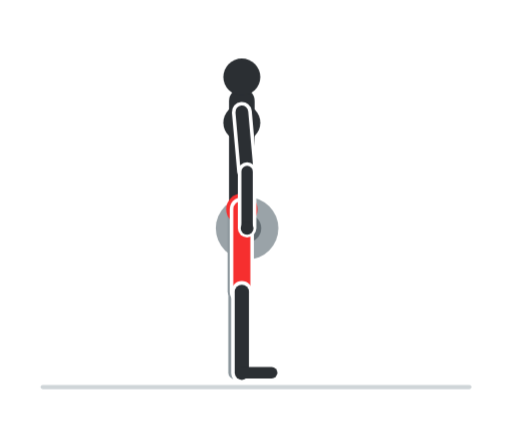
t = 0.00 s
t = 0.60 s: frame unchanged from t = 0.00 s, image omitted
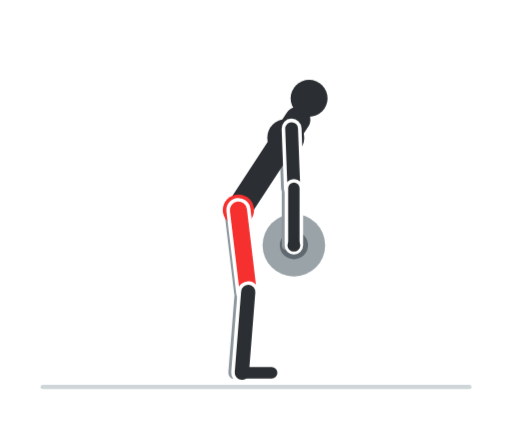
t = 1.20 s
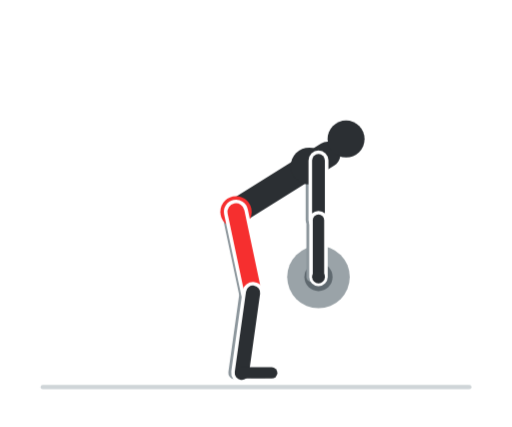
t = 1.80 s
t = 2.40 s: frame unchanged from t = 1.80 s, image omitted
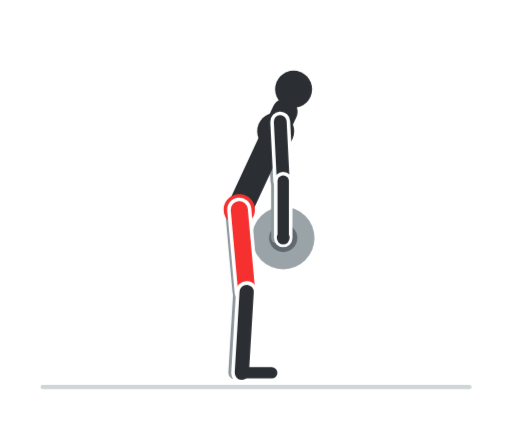
t = 3.00 s

The animated SVG that drew these frames (rendered in a browser with its animation timeline set to each time). Animation: 8 CSS @keyframes rules; one cycle of 3.60 s, repeats indefinitely.

<svg xmlns="http://www.w3.org/2000/svg" viewBox="0 0 360 300" width="360" height="300" role="img" aria-label="Stacco rumeno"><style>.f{opacity:0;animation-duration:3.6s;animation-iteration-count:infinite;animation-timing-function:step-end}@keyframes k0{0.000%{opacity:1}5.556%{opacity:1}11.111%{opacity:1}16.667%{opacity:0}22.222%{opacity:0}27.778%{opacity:0}33.333%{opacity:0}38.889%{opacity:0}44.444%{opacity:0}50.000%{opacity:0}55.556%{opacity:0}61.111%{opacity:0}66.667%{opacity:0}72.222%{opacity:0}77.778%{opacity:0}83.333%{opacity:0}88.889%{opacity:0}94.444%{opacity:0}100%{opacity:1}}.f0{animation-name:k0}@keyframes k1{0.000%{opacity:0}5.556%{opacity:0}11.111%{opacity:0}16.667%{opacity:1}22.222%{opacity:0}27.778%{opacity:0}33.333%{opacity:0}38.889%{opacity:0}44.444%{opacity:0}50.000%{opacity:0}55.556%{opacity:0}61.111%{opacity:0}66.667%{opacity:0}72.222%{opacity:0}77.778%{opacity:0}83.333%{opacity:0}88.889%{opacity:0}94.444%{opacity:1}100%{opacity:0}}.f1{animation-name:k1}@keyframes k2{0.000%{opacity:0}5.556%{opacity:0}11.111%{opacity:0}16.667%{opacity:0}22.222%{opacity:1}27.778%{opacity:0}33.333%{opacity:0}38.889%{opacity:0}44.444%{opacity:0}50.000%{opacity:0}55.556%{opacity:0}61.111%{opacity:0}66.667%{opacity:0}72.222%{opacity:0}77.778%{opacity:0}83.333%{opacity:0}88.889%{opacity:1}94.444%{opacity:0}100%{opacity:0}}.f2{animation-name:k2}@keyframes k3{0.000%{opacity:0}5.556%{opacity:0}11.111%{opacity:0}16.667%{opacity:0}22.222%{opacity:0}27.778%{opacity:1}33.333%{opacity:0}38.889%{opacity:0}44.444%{opacity:0}50.000%{opacity:0}55.556%{opacity:0}61.111%{opacity:0}66.667%{opacity:0}72.222%{opacity:0}77.778%{opacity:0}83.333%{opacity:1}88.889%{opacity:0}94.444%{opacity:0}100%{opacity:0}}.f3{animation-name:k3}@keyframes k4{0.000%{opacity:0}5.556%{opacity:0}11.111%{opacity:0}16.667%{opacity:0}22.222%{opacity:0}27.778%{opacity:0}33.333%{opacity:1}38.889%{opacity:0}44.444%{opacity:0}50.000%{opacity:0}55.556%{opacity:0}61.111%{opacity:0}66.667%{opacity:0}72.222%{opacity:0}77.778%{opacity:1}83.333%{opacity:0}88.889%{opacity:0}94.444%{opacity:0}100%{opacity:0}}.f4{animation-name:k4}@keyframes k5{0.000%{opacity:0}5.556%{opacity:0}11.111%{opacity:0}16.667%{opacity:0}22.222%{opacity:0}27.778%{opacity:0}33.333%{opacity:0}38.889%{opacity:1}44.444%{opacity:0}50.000%{opacity:0}55.556%{opacity:0}61.111%{opacity:0}66.667%{opacity:0}72.222%{opacity:1}77.778%{opacity:0}83.333%{opacity:0}88.889%{opacity:0}94.444%{opacity:0}100%{opacity:0}}.f5{animation-name:k5}@keyframes k6{0.000%{opacity:0}5.556%{opacity:0}11.111%{opacity:0}16.667%{opacity:0}22.222%{opacity:0}27.778%{opacity:0}33.333%{opacity:0}38.889%{opacity:0}44.444%{opacity:1}50.000%{opacity:0}55.556%{opacity:0}61.111%{opacity:0}66.667%{opacity:1}72.222%{opacity:0}77.778%{opacity:0}83.333%{opacity:0}88.889%{opacity:0}94.444%{opacity:0}100%{opacity:0}}.f6{animation-name:k6}@keyframes k7{0.000%{opacity:0}5.556%{opacity:0}11.111%{opacity:0}16.667%{opacity:0}22.222%{opacity:0}27.778%{opacity:0}33.333%{opacity:0}38.889%{opacity:0}44.444%{opacity:0}50.000%{opacity:1}55.556%{opacity:1}61.111%{opacity:1}66.667%{opacity:0}72.222%{opacity:0}77.778%{opacity:0}83.333%{opacity:0}88.889%{opacity:0}94.444%{opacity:0}100%{opacity:0}}.f7{animation-name:k7}@media (prefers-reduced-motion:reduce){.f{animation:none}.f7{opacity:1}}</style><rect width="360" height="300" rx="16" fill="#ffffff"/><g class="f f0"><line x1="30" y1="272" x2="330" y2="272" stroke="#cfd5d8" stroke-width="3" stroke-linecap="round"/><circle cx="173.7" cy="160.4" r="22" fill="#9aa3a8"/><circle cx="173.7" cy="160.4" r="9.9" fill="#5f696f"/><line x1="165" y1="147" x2="165" y2="205" stroke="#8d979d" stroke-width="10" stroke-linecap="round"/><line x1="165" y1="205" x2="165" y2="262" stroke="#8d979d" stroke-width="9" stroke-linecap="round"/><line x1="165" y1="262" x2="186" y2="262" stroke="#8d979d" stroke-width="7" stroke-linecap="round"/><line x1="165" y1="78.6" x2="168.7" y2="120.4" stroke="#8d979d" stroke-width="8" stroke-linecap="round"/><line x1="168.7" y1="120.4" x2="168.7" y2="160.4" stroke="#8d979d" stroke-width="7" stroke-linecap="round"/><line x1="170" y1="147" x2="170" y2="71" stroke="#2b2f33" stroke-width="18" stroke-linecap="round"/><circle cx="170" cy="86.2" r="13" fill="#2b2f33"/><circle cx="170" cy="147" r="11" fill="#f62f2f"/><line x1="170" y1="147" x2="170" y2="205" stroke="#ffffff" stroke-width="17" stroke-linecap="round"/><line x1="170" y1="147" x2="170" y2="205" stroke="#f62f2f" stroke-width="12" stroke-linecap="round"/><line x1="170" y1="205" x2="170" y2="262" stroke="#ffffff" stroke-width="15" stroke-linecap="round"/><line x1="170" y1="205" x2="170" y2="262" stroke="#2b2f33" stroke-width="10" stroke-linecap="round"/><line x1="170" y1="262" x2="191" y2="262" stroke="#2b2f33" stroke-width="8" stroke-linecap="round"/><circle cx="170" cy="54" r="13" fill="#2b2f33"/><line x1="170" y1="78.6" x2="173.7" y2="120.4" stroke="#ffffff" stroke-width="14" stroke-linecap="round"/><line x1="170" y1="78.6" x2="173.7" y2="120.4" stroke="#2b2f33" stroke-width="9" stroke-linecap="round"/><line x1="173.7" y1="120.4" x2="173.7" y2="160.4" stroke="#ffffff" stroke-width="13" stroke-linecap="round"/><line x1="173.7" y1="120.4" x2="173.7" y2="160.4" stroke="#2b2f33" stroke-width="8" stroke-linecap="round"/><circle cx="173.7" cy="160.4" r="4.5" fill="#2b2f33"/></g><g class="f f1"><line x1="30" y1="272" x2="330" y2="272" stroke="#cfd5d8" stroke-width="3" stroke-linecap="round"/><circle cx="182.4" cy="161.2" r="22" fill="#9aa3a8"/><circle cx="182.4" cy="161.2" r="9.9" fill="#5f696f"/><line x1="164.4" y1="147" x2="166.1" y2="205" stroke="#8d979d" stroke-width="10" stroke-linecap="round"/><line x1="166.1" y1="205" x2="165" y2="262" stroke="#8d979d" stroke-width="9" stroke-linecap="round"/><line x1="165" y1="262" x2="186" y2="262" stroke="#8d979d" stroke-width="7" stroke-linecap="round"/><line x1="174.3" y1="79.4" x2="177.4" y2="121.2" stroke="#8d979d" stroke-width="8" stroke-linecap="round"/><line x1="177.4" y1="121.2" x2="177.4" y2="161.2" stroke="#8d979d" stroke-width="7" stroke-linecap="round"/><line x1="169.4" y1="147" x2="180.4" y2="71.8" stroke="#2b2f33" stroke-width="18" stroke-linecap="round"/><circle cx="178.2" cy="86.9" r="13" fill="#2b2f33"/><circle cx="169.4" cy="147" r="11" fill="#f62f2f"/><line x1="169.4" y1="147" x2="171.1" y2="205" stroke="#ffffff" stroke-width="17" stroke-linecap="round"/><line x1="169.4" y1="147" x2="171.1" y2="205" stroke="#f62f2f" stroke-width="12" stroke-linecap="round"/><line x1="171.1" y1="205" x2="170" y2="262" stroke="#ffffff" stroke-width="15" stroke-linecap="round"/><line x1="171.1" y1="205" x2="170" y2="262" stroke="#2b2f33" stroke-width="10" stroke-linecap="round"/><line x1="170" y1="262" x2="191" y2="262" stroke="#2b2f33" stroke-width="8" stroke-linecap="round"/><circle cx="182.5" cy="55" r="13" fill="#2b2f33"/><line x1="179.3" y1="79.4" x2="182.4" y2="121.2" stroke="#ffffff" stroke-width="14" stroke-linecap="round"/><line x1="179.3" y1="79.4" x2="182.4" y2="121.2" stroke="#2b2f33" stroke-width="9" stroke-linecap="round"/><line x1="182.4" y1="121.2" x2="182.4" y2="161.2" stroke="#ffffff" stroke-width="13" stroke-linecap="round"/><line x1="182.4" y1="121.2" x2="182.4" y2="161.2" stroke="#2b2f33" stroke-width="8" stroke-linecap="round"/><circle cx="182.4" cy="161.2" r="4.5" fill="#2b2f33"/></g><g class="f f2"><line x1="30" y1="272" x2="330" y2="272" stroke="#cfd5d8" stroke-width="3" stroke-linecap="round"/><circle cx="190.9" cy="163.5" r="22" fill="#9aa3a8"/><circle cx="190.9" cy="163.5" r="9.9" fill="#5f696f"/><line x1="163.8" y1="147.1" x2="167.3" y2="205" stroke="#8d979d" stroke-width="10" stroke-linecap="round"/><line x1="167.3" y1="205" x2="165" y2="262" stroke="#8d979d" stroke-width="9" stroke-linecap="round"/><line x1="165" y1="262" x2="186" y2="262" stroke="#8d979d" stroke-width="7" stroke-linecap="round"/><line x1="183.3" y1="81.6" x2="185.9" y2="123.5" stroke="#8d979d" stroke-width="8" stroke-linecap="round"/><line x1="185.9" y1="123.5" x2="185.9" y2="163.5" stroke="#8d979d" stroke-width="7" stroke-linecap="round"/><line x1="168.8" y1="147.1" x2="190.5" y2="74.3" stroke="#2b2f33" stroke-width="18" stroke-linecap="round"/><circle cx="186.1" cy="88.9" r="13" fill="#2b2f33"/><circle cx="168.8" cy="147.1" r="11" fill="#f62f2f"/><line x1="168.8" y1="147.1" x2="172.3" y2="205" stroke="#ffffff" stroke-width="17" stroke-linecap="round"/><line x1="168.8" y1="147.1" x2="172.3" y2="205" stroke="#f62f2f" stroke-width="12" stroke-linecap="round"/><line x1="172.3" y1="205" x2="170" y2="262" stroke="#ffffff" stroke-width="15" stroke-linecap="round"/><line x1="172.3" y1="205" x2="170" y2="262" stroke="#2b2f33" stroke-width="10" stroke-linecap="round"/><line x1="170" y1="262" x2="191" y2="262" stroke="#2b2f33" stroke-width="8" stroke-linecap="round"/><circle cx="194.7" cy="57.8" r="13" fill="#2b2f33"/><line x1="188.3" y1="81.6" x2="190.9" y2="123.5" stroke="#ffffff" stroke-width="14" stroke-linecap="round"/><line x1="188.3" y1="81.6" x2="190.9" y2="123.5" stroke="#2b2f33" stroke-width="9" stroke-linecap="round"/><line x1="190.9" y1="123.5" x2="190.9" y2="163.5" stroke="#ffffff" stroke-width="13" stroke-linecap="round"/><line x1="190.9" y1="123.5" x2="190.9" y2="163.5" stroke="#2b2f33" stroke-width="8" stroke-linecap="round"/><circle cx="190.9" cy="163.5" r="4.5" fill="#2b2f33"/></g><g class="f f3"><line x1="30" y1="272" x2="330" y2="272" stroke="#cfd5d8" stroke-width="3" stroke-linecap="round"/><circle cx="199.1" cy="167.2" r="22" fill="#9aa3a8"/><circle cx="199.1" cy="167.2" r="9.9" fill="#5f696f"/><line x1="163.2" y1="147.3" x2="168.4" y2="205.1" stroke="#8d979d" stroke-width="10" stroke-linecap="round"/><line x1="168.4" y1="205.1" x2="165" y2="262" stroke="#8d979d" stroke-width="9" stroke-linecap="round"/><line x1="165" y1="262" x2="186" y2="262" stroke="#8d979d" stroke-width="7" stroke-linecap="round"/><line x1="192" y1="85.3" x2="194.1" y2="127.2" stroke="#8d979d" stroke-width="8" stroke-linecap="round"/><line x1="194.1" y1="127.2" x2="194.1" y2="167.2" stroke="#8d979d" stroke-width="7" stroke-linecap="round"/><line x1="168.2" y1="147.3" x2="200.2" y2="78.4" stroke="#2b2f33" stroke-width="18" stroke-linecap="round"/><circle cx="193.8" cy="92.2" r="13" fill="#2b2f33"/><circle cx="168.2" cy="147.3" r="11" fill="#f62f2f"/><line x1="168.2" y1="147.3" x2="173.4" y2="205.1" stroke="#ffffff" stroke-width="17" stroke-linecap="round"/><line x1="168.2" y1="147.3" x2="173.4" y2="205.1" stroke="#f62f2f" stroke-width="12" stroke-linecap="round"/><line x1="173.4" y1="205.1" x2="170" y2="262" stroke="#ffffff" stroke-width="15" stroke-linecap="round"/><line x1="173.4" y1="205.1" x2="170" y2="262" stroke="#2b2f33" stroke-width="10" stroke-linecap="round"/><line x1="170" y1="262" x2="191" y2="262" stroke="#2b2f33" stroke-width="8" stroke-linecap="round"/><circle cx="206.4" cy="62.6" r="13" fill="#2b2f33"/><line x1="197" y1="85.3" x2="199.1" y2="127.2" stroke="#ffffff" stroke-width="14" stroke-linecap="round"/><line x1="197" y1="85.3" x2="199.1" y2="127.2" stroke="#2b2f33" stroke-width="9" stroke-linecap="round"/><line x1="199.1" y1="127.2" x2="199.1" y2="167.2" stroke="#ffffff" stroke-width="13" stroke-linecap="round"/><line x1="199.1" y1="127.2" x2="199.1" y2="167.2" stroke="#2b2f33" stroke-width="8" stroke-linecap="round"/><circle cx="199.1" cy="167.2" r="4.5" fill="#2b2f33"/></g><g class="f f4"><line x1="30" y1="272" x2="330" y2="272" stroke="#cfd5d8" stroke-width="3" stroke-linecap="round"/><circle cx="206.6" cy="172.3" r="22" fill="#9aa3a8"/><circle cx="206.6" cy="172.3" r="9.9" fill="#5f696f"/><line x1="162.6" y1="147.6" x2="169.5" y2="205.2" stroke="#8d979d" stroke-width="10" stroke-linecap="round"/><line x1="169.5" y1="205.2" x2="165" y2="262" stroke="#8d979d" stroke-width="9" stroke-linecap="round"/><line x1="165" y1="262" x2="186" y2="262" stroke="#8d979d" stroke-width="7" stroke-linecap="round"/><line x1="200" y1="90.3" x2="201.6" y2="132.3" stroke="#8d979d" stroke-width="8" stroke-linecap="round"/><line x1="201.6" y1="132.3" x2="201.6" y2="172.3" stroke="#8d979d" stroke-width="7" stroke-linecap="round"/><line x1="167.6" y1="147.6" x2="209.2" y2="84" stroke="#2b2f33" stroke-width="18" stroke-linecap="round"/><circle cx="200.9" cy="96.7" r="13" fill="#2b2f33"/><circle cx="167.6" cy="147.6" r="11" fill="#f62f2f"/><line x1="167.6" y1="147.6" x2="174.5" y2="205.2" stroke="#ffffff" stroke-width="17" stroke-linecap="round"/><line x1="167.6" y1="147.6" x2="174.5" y2="205.2" stroke="#f62f2f" stroke-width="12" stroke-linecap="round"/><line x1="174.5" y1="205.2" x2="170" y2="262" stroke="#ffffff" stroke-width="15" stroke-linecap="round"/><line x1="174.5" y1="205.2" x2="170" y2="262" stroke="#2b2f33" stroke-width="10" stroke-linecap="round"/><line x1="170" y1="262" x2="191" y2="262" stroke="#2b2f33" stroke-width="8" stroke-linecap="round"/><circle cx="217.3" cy="69" r="13" fill="#2b2f33"/><line x1="205" y1="90.3" x2="206.6" y2="132.3" stroke="#ffffff" stroke-width="14" stroke-linecap="round"/><line x1="205" y1="90.3" x2="206.6" y2="132.3" stroke="#2b2f33" stroke-width="9" stroke-linecap="round"/><line x1="206.6" y1="132.3" x2="206.6" y2="172.3" stroke="#ffffff" stroke-width="13" stroke-linecap="round"/><line x1="206.6" y1="132.3" x2="206.6" y2="172.3" stroke="#2b2f33" stroke-width="8" stroke-linecap="round"/><circle cx="206.6" cy="172.3" r="4.5" fill="#2b2f33"/></g><g class="f f5"><line x1="30" y1="272" x2="330" y2="272" stroke="#cfd5d8" stroke-width="3" stroke-linecap="round"/><circle cx="213.3" cy="178.6" r="22" fill="#9aa3a8"/><circle cx="213.3" cy="178.6" r="9.9" fill="#5f696f"/><line x1="162" y1="147.9" x2="170.7" y2="205.3" stroke="#8d979d" stroke-width="10" stroke-linecap="round"/><line x1="170.7" y1="205.3" x2="165" y2="262" stroke="#8d979d" stroke-width="9" stroke-linecap="round"/><line x1="165" y1="262" x2="186" y2="262" stroke="#8d979d" stroke-width="7" stroke-linecap="round"/><line x1="207.3" y1="96.6" x2="208.3" y2="138.6" stroke="#8d979d" stroke-width="8" stroke-linecap="round"/><line x1="208.3" y1="138.6" x2="208.3" y2="178.6" stroke="#8d979d" stroke-width="7" stroke-linecap="round"/><line x1="167" y1="147.9" x2="217.3" y2="90.9" stroke="#2b2f33" stroke-width="18" stroke-linecap="round"/><circle cx="207.3" cy="102.3" r="13" fill="#2b2f33"/><circle cx="167" cy="147.9" r="11" fill="#f62f2f"/><line x1="167" y1="147.9" x2="175.7" y2="205.3" stroke="#ffffff" stroke-width="17" stroke-linecap="round"/><line x1="167" y1="147.9" x2="175.7" y2="205.3" stroke="#f62f2f" stroke-width="12" stroke-linecap="round"/><line x1="175.7" y1="205.3" x2="170" y2="262" stroke="#ffffff" stroke-width="15" stroke-linecap="round"/><line x1="175.7" y1="205.3" x2="170" y2="262" stroke="#2b2f33" stroke-width="10" stroke-linecap="round"/><line x1="170" y1="262" x2="191" y2="262" stroke="#2b2f33" stroke-width="8" stroke-linecap="round"/><circle cx="227.2" cy="77.1" r="13" fill="#2b2f33"/><line x1="212.3" y1="96.6" x2="213.3" y2="138.6" stroke="#ffffff" stroke-width="14" stroke-linecap="round"/><line x1="212.3" y1="96.6" x2="213.3" y2="138.6" stroke="#2b2f33" stroke-width="9" stroke-linecap="round"/><line x1="213.3" y1="138.6" x2="213.3" y2="178.6" stroke="#ffffff" stroke-width="13" stroke-linecap="round"/><line x1="213.3" y1="138.6" x2="213.3" y2="178.6" stroke="#2b2f33" stroke-width="8" stroke-linecap="round"/><circle cx="213.3" cy="178.6" r="4.5" fill="#2b2f33"/></g><g class="f f6"><line x1="30" y1="272" x2="330" y2="272" stroke="#cfd5d8" stroke-width="3" stroke-linecap="round"/><circle cx="219.2" cy="186.1" r="22" fill="#9aa3a8"/><circle cx="219.2" cy="186.1" r="9.9" fill="#5f696f"/><line x1="161.4" y1="148.3" x2="171.8" y2="205.4" stroke="#8d979d" stroke-width="10" stroke-linecap="round"/><line x1="171.8" y1="205.4" x2="165" y2="262" stroke="#8d979d" stroke-width="9" stroke-linecap="round"/><line x1="165" y1="262" x2="186" y2="262" stroke="#8d979d" stroke-width="7" stroke-linecap="round"/><line x1="213.6" y1="104.1" x2="214.2" y2="146.1" stroke="#8d979d" stroke-width="8" stroke-linecap="round"/><line x1="214.2" y1="146.1" x2="214.2" y2="186.1" stroke="#8d979d" stroke-width="7" stroke-linecap="round"/><line x1="166.4" y1="148.3" x2="224.4" y2="99.2" stroke="#2b2f33" stroke-width="18" stroke-linecap="round"/><circle cx="212.8" cy="109" r="13" fill="#2b2f33"/><circle cx="166.4" cy="148.3" r="11" fill="#f62f2f"/><line x1="166.4" y1="148.3" x2="176.8" y2="205.4" stroke="#ffffff" stroke-width="17" stroke-linecap="round"/><line x1="166.4" y1="148.3" x2="176.8" y2="205.4" stroke="#f62f2f" stroke-width="12" stroke-linecap="round"/><line x1="176.8" y1="205.4" x2="170" y2="262" stroke="#ffffff" stroke-width="15" stroke-linecap="round"/><line x1="176.8" y1="205.4" x2="170" y2="262" stroke="#2b2f33" stroke-width="10" stroke-linecap="round"/><line x1="170" y1="262" x2="191" y2="262" stroke="#2b2f33" stroke-width="8" stroke-linecap="round"/><circle cx="236" cy="86.7" r="13" fill="#2b2f33"/><line x1="218.6" y1="104.1" x2="219.2" y2="146.1" stroke="#ffffff" stroke-width="14" stroke-linecap="round"/><line x1="218.6" y1="104.1" x2="219.2" y2="146.1" stroke="#2b2f33" stroke-width="9" stroke-linecap="round"/><line x1="219.2" y1="146.1" x2="219.2" y2="186.1" stroke="#ffffff" stroke-width="13" stroke-linecap="round"/><line x1="219.2" y1="146.1" x2="219.2" y2="186.1" stroke="#2b2f33" stroke-width="8" stroke-linecap="round"/><circle cx="219.2" cy="186.1" r="4.5" fill="#2b2f33"/></g><g class="f f7"><line x1="30" y1="272" x2="330" y2="272" stroke="#cfd5d8" stroke-width="3" stroke-linecap="round"/><circle cx="223.9" cy="194.6" r="22" fill="#9aa3a8"/><circle cx="223.9" cy="194.6" r="9.9" fill="#5f696f"/><line x1="160.9" y1="148.8" x2="172.9" y2="205.6" stroke="#8d979d" stroke-width="10" stroke-linecap="round"/><line x1="172.9" y1="205.6" x2="165" y2="262" stroke="#8d979d" stroke-width="9" stroke-linecap="round"/><line x1="165" y1="262" x2="186" y2="262" stroke="#8d979d" stroke-width="7" stroke-linecap="round"/><line x1="218.9" y1="112.6" x2="218.9" y2="154.6" stroke="#8d979d" stroke-width="8" stroke-linecap="round"/><line x1="218.9" y1="154.6" x2="218.9" y2="194.6" stroke="#8d979d" stroke-width="7" stroke-linecap="round"/><line x1="165.9" y1="148.8" x2="230.3" y2="108.5" stroke="#2b2f33" stroke-width="18" stroke-linecap="round"/><circle cx="217.4" cy="116.6" r="13" fill="#2b2f33"/><circle cx="165.9" cy="148.8" r="11" fill="#f62f2f"/><line x1="165.9" y1="148.8" x2="177.9" y2="205.6" stroke="#ffffff" stroke-width="17" stroke-linecap="round"/><line x1="165.9" y1="148.8" x2="177.9" y2="205.6" stroke="#f62f2f" stroke-width="12" stroke-linecap="round"/><line x1="177.9" y1="205.6" x2="170" y2="262" stroke="#ffffff" stroke-width="15" stroke-linecap="round"/><line x1="177.9" y1="205.6" x2="170" y2="262" stroke="#2b2f33" stroke-width="10" stroke-linecap="round"/><line x1="170" y1="262" x2="191" y2="262" stroke="#2b2f33" stroke-width="8" stroke-linecap="round"/><circle cx="243.3" cy="97.6" r="13" fill="#2b2f33"/><line x1="223.9" y1="112.6" x2="223.9" y2="154.6" stroke="#ffffff" stroke-width="14" stroke-linecap="round"/><line x1="223.9" y1="112.6" x2="223.9" y2="154.6" stroke="#2b2f33" stroke-width="9" stroke-linecap="round"/><line x1="223.9" y1="154.6" x2="223.9" y2="194.6" stroke="#ffffff" stroke-width="13" stroke-linecap="round"/><line x1="223.9" y1="154.6" x2="223.9" y2="194.6" stroke="#2b2f33" stroke-width="8" stroke-linecap="round"/><circle cx="223.9" cy="194.6" r="4.5" fill="#2b2f33"/></g></svg>
